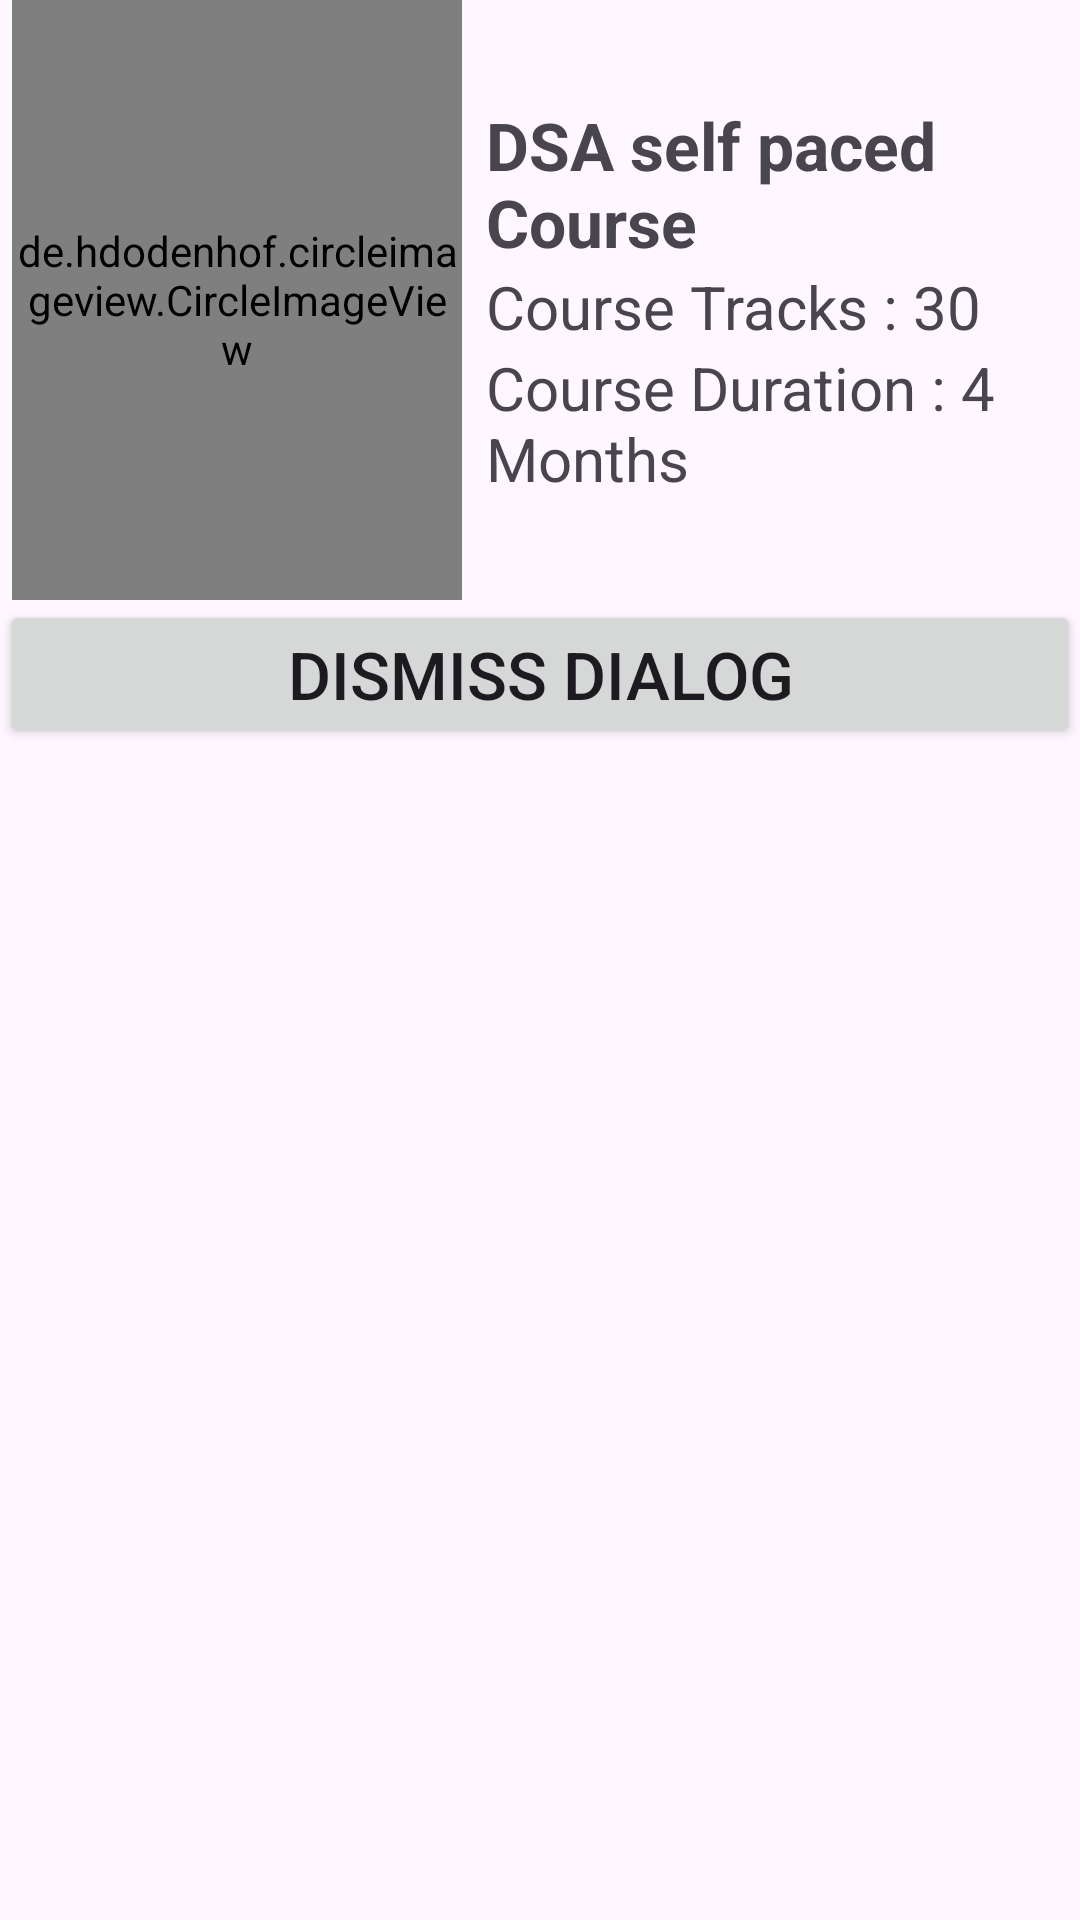

The Android layout XML behind this screen, and the referenced resources:
<!-- AndroidManifest.xml: application theme Theme.PracticeProjectSet -->
<!-- res/layout/bottom_sheet_dialog.xml -->
<?xml version="1.0" encoding="utf-8"?>
<androidx.constraintlayout.widget.ConstraintLayout xmlns:android="http://schemas.android.com/apk/res/android"
    xmlns:tools="http://schemas.android.com/tools"
    android:layout_width="match_parent"
    android:layout_height="match_parent">
    <RelativeLayout
        android:layout_width="match_parent"
        android:layout_height="wrap_content">
        <LinearLayout
            android:layout_width="wrap_content"
            android:layout_height="wrap_content"
            android:orientation="vertical">
        <LinearLayout
            android:layout_width="wrap_content"
            android:layout_height="wrap_content"
            android:orientation="horizontal">
            <de.hdodenhof.circleimageview.CircleImageView
                android:layout_width="150dp"
                android:layout_height="200dp"
                android:layout_marginStart="4dp"
                android:src="@drawable/o"/>

            <LinearLayout
                android:layout_width="match_parent"
                android:layout_height="wrap_content"
                android:layout_gravity="center"
                android:layout_marginStart="8dp"
                android:orientation="vertical">
                <TextView
                    android:id="@+id/idTVCourseName"
                    android:layout_width="wrap_content"
                    android:layout_height="wrap_content"
                    android:text="DSA self paced Course"
                    android:textStyle="bold"
                    android:textSize="22sp"/>
                <TextView
                    android:id="@+id/idTVCourseTracks"
                    android:layout_width="wrap_content"
                    android:layout_height="wrap_content"
                    android:text="Course Tracks : 30"
                    android:textSize="20sp"/>
                <TextView
                    android:id="@+id/idTVCourseDuration"
                    android:layout_width="wrap_content"
                    android:layout_height="wrap_content"
                    android:text="Course Duration : 4 Months"
                    android:textSize="20sp"/>


            </LinearLayout>

        </LinearLayout>
            <Button
                android:id="@+id/idBtnDismiss"
                android:layout_width="match_parent"
                android:layout_height="wrap_content"
                android:text="Dismiss Dialog"
                android:textSize="22sp"/>
        </LinearLayout>


    </RelativeLayout>



</androidx.constraintlayout.widget.ConstraintLayout>
<!-- resources referenced by this layout -->
<resources>
  <!-- drawable o: jpg bitmap (drawable, 10152 bytes) -->
  <style name="Theme.PracticeProjectSet" parent="Base.Theme.PracticeProjectSet" />
  <style name="Base.Theme.PracticeProjectSet" parent="Theme.Material3.DayNight.NoActionBar">
          
          
      </style>
</resources>
